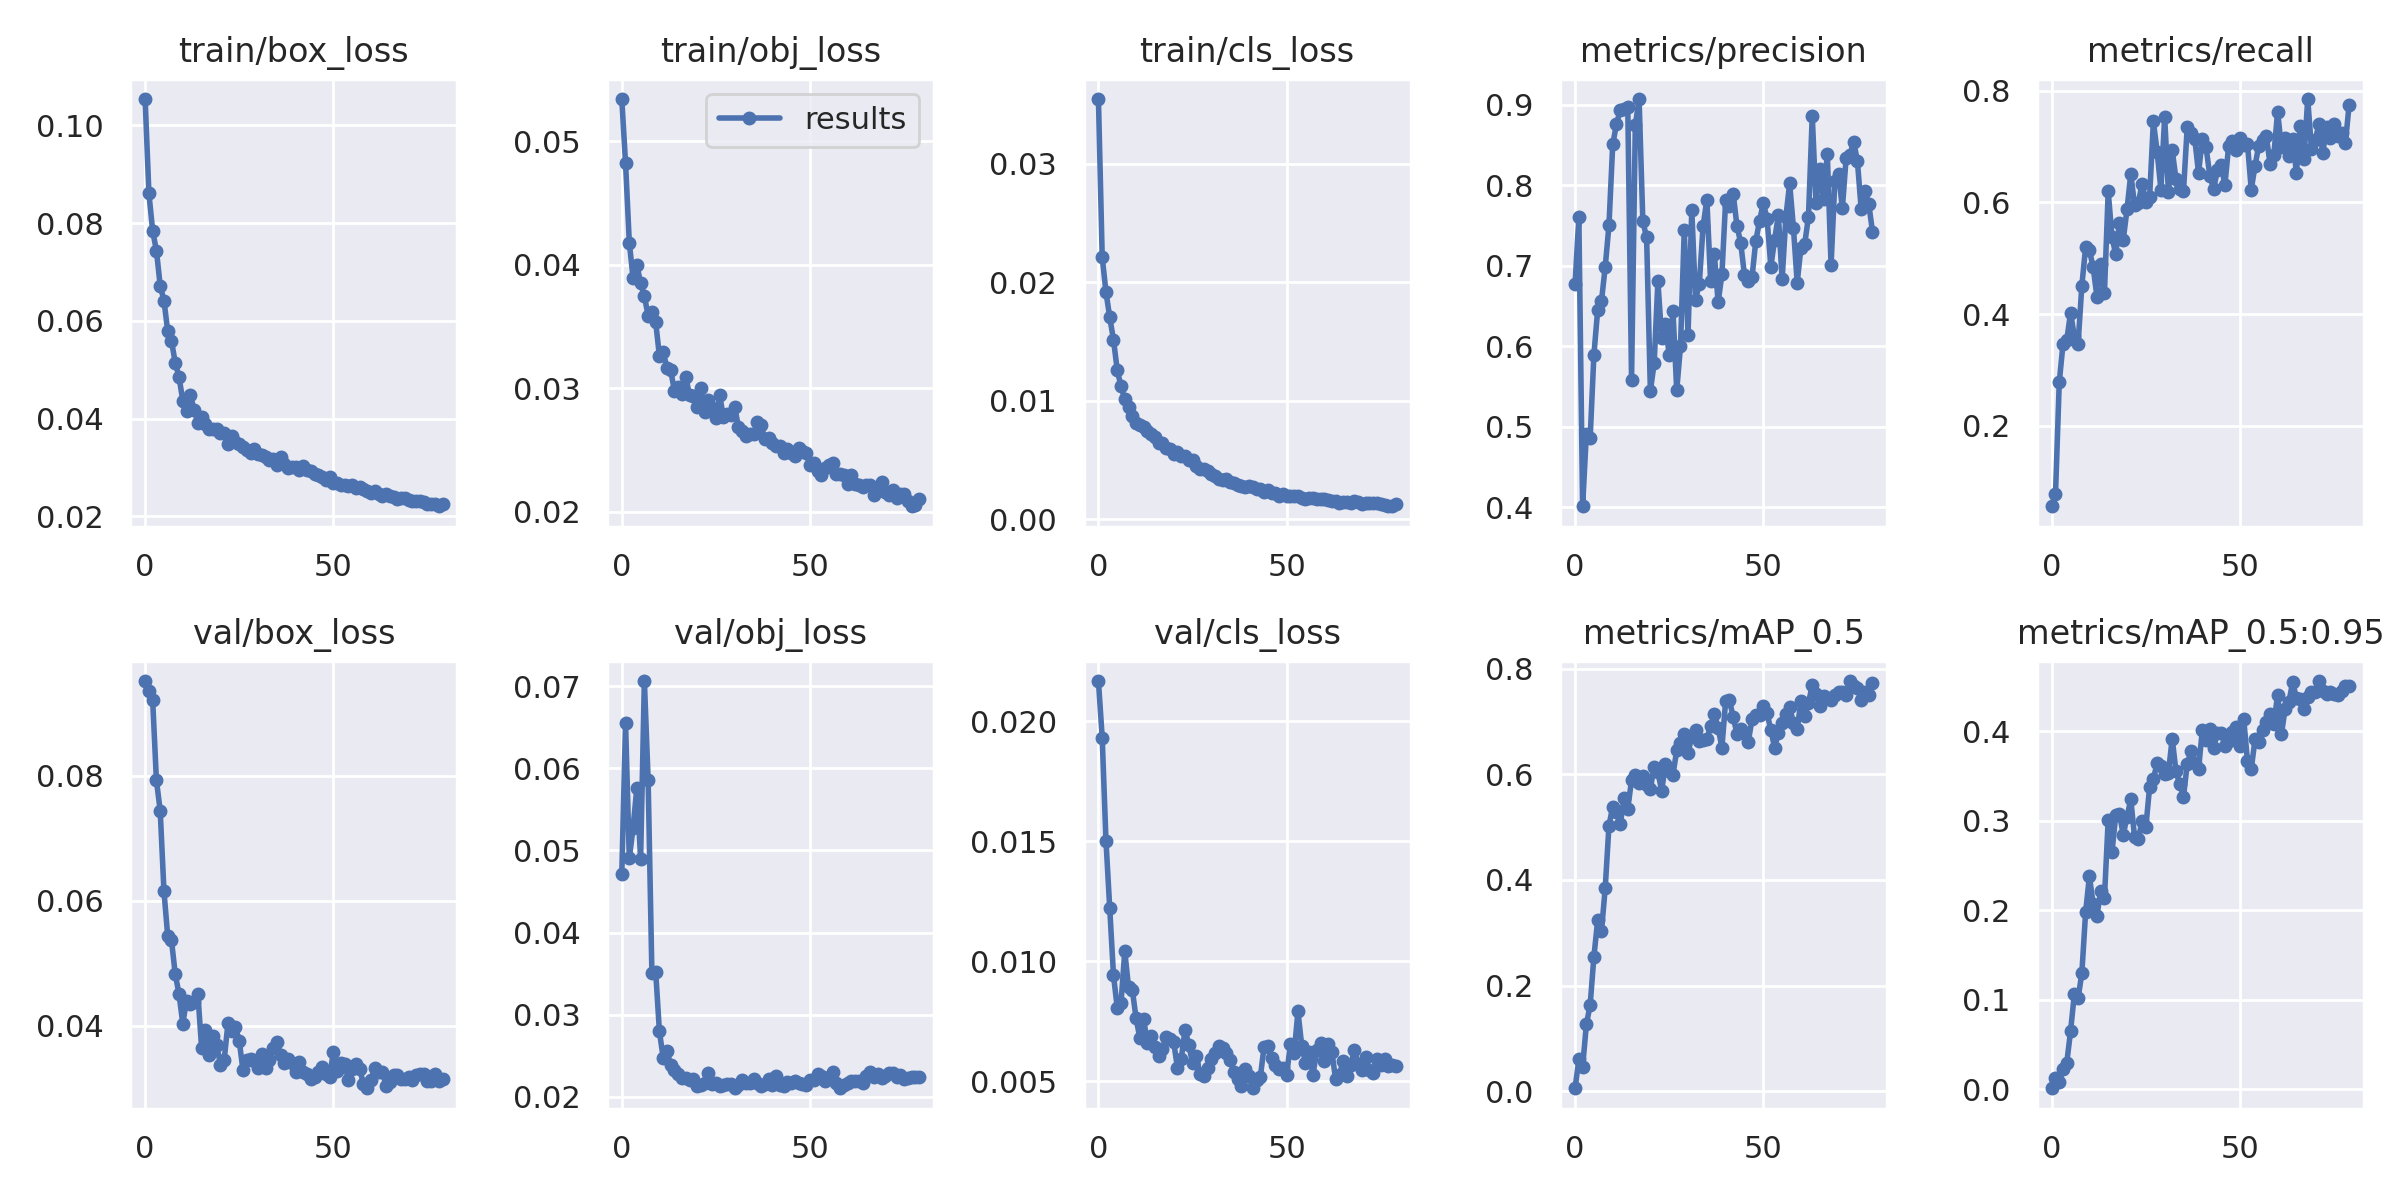

Values plotted in this chart, from the file beside it:
epoch, train/box_loss, train/obj_loss, train/cls_loss, metrics/precision, metrics/recall, metrics/mAP_0.5, metrics/mAP_0.5:0.95, val/box_loss, val/obj_loss, val/cls_loss, x/lr0, x/lr1, x/lr2
0, 0.1054, 0.05342, 0.03548, 0.6775, 0.05591, 0.005758, 0.001211, 0.09512, 0.04712, 0.02167, 0.0014, 0.0014, 0.0874
1, 0.08611, 0.04824, 0.02215, 0.7601, 0.0773, 0.06022, 0.01268, 0.09351, 0.06553, 0.01931, 0.002864, 0.002864, 0.07386
2, 0.07843, 0.04181, 0.01918, 0.4014, 0.2778, 0.04623, 0.00786, 0.09207, 0.04904, 0.01503, 0.004291, 0.004291, 0.06029
3, 0.07437, 0.03892, 0.01706, 0.4917, 0.3468, 0.1267, 0.02248, 0.07922, 0.05278, 0.01222, 0.005681, 0.005681, 0.04668
4, 0.06721, 0.04002, 0.01515, 0.4856, 0.3531, 0.163, 0.02988, 0.07439, 0.05761, 0.009414, 0.007034, 0.007034, 0.03303
5, 0.06416, 0.0385, 0.01258, 0.5895, 0.4028, 0.2549, 0.06487, 0.0615, 0.04902, 0.008073, 0.008349, 0.008349, 0.01935
6, 0.05786, 0.03748, 0.01122, 0.6449, 0.3602, 0.3236, 0.1061, 0.05428, 0.07064, 0.008286, 0.009258, 0.009258, 0.009258
7, 0.05587, 0.03587, 0.01012, 0.6557, 0.3463, 0.3026, 0.1017, 0.05361, 0.05856, 0.01041, 0.009258, 0.009258, 0.009258
8, 0.05141, 0.0362, 0.009505, 0.6984, 0.4511, 0.3842, 0.1298, 0.04821, 0.03505, 0.008914, 0.009134, 0.009134, 0.009134
9, 0.0485, 0.03538, 0.00872, 0.7501, 0.5196, 0.5031, 0.1977, 0.04506, 0.03526, 0.008823, 0.00901, 0.00901, 0.00901
10, 0.04368, 0.03261, 0.008101, 0.8505, 0.5144, 0.5389, 0.2377, 0.04031, 0.02796, 0.007623, 0.008886, 0.008886, 0.008886
11, 0.04145, 0.03293, 0.007923, 0.8759, 0.4842, 0.5289, 0.2074, 0.04398, 0.02472, 0.006814, 0.008762, 0.008762, 0.008762
12, 0.0449, 0.03169, 0.007761, 0.8931, 0.4315, 0.5059, 0.1934, 0.04344, 0.02553, 0.007584, 0.008639, 0.008639, 0.008639
13, 0.04184, 0.03145, 0.00742, 0.8944, 0.4899, 0.5548, 0.2215, 0.04369, 0.02386, 0.006622, 0.008515, 0.008515, 0.008515
14, 0.03916, 0.02978, 0.007155, 0.8972, 0.4375, 0.5353, 0.2135, 0.0451, 0.02329, 0.006902, 0.008391, 0.008391, 0.008391
15, 0.04031, 0.03016, 0.00691, 0.5586, 0.6197, 0.5889, 0.3013, 0.03644, 0.0228, 0.006443, 0.008268, 0.008268, 0.008268
16, 0.03895, 0.02955, 0.00644, 0.8743, 0.5383, 0.5983, 0.2649, 0.03926, 0.02226, 0.006058, 0.008144, 0.008144, 0.008144
17, 0.03787, 0.03093, 0.006423, 0.9069, 0.507, 0.5844, 0.3059, 0.03521, 0.02229, 0.006353, 0.00802, 0.00802, 0.00802
18, 0.03788, 0.02944, 0.005979, 0.7551, 0.564, 0.5972, 0.307, 0.03831, 0.02205, 0.006841, 0.007896, 0.007896, 0.007896
19, 0.03778, 0.02942, 0.005947, 0.735, 0.5331, 0.5794, 0.2844, 0.03687, 0.02214, 0.006774, 0.007772, 0.007772, 0.007772
20, 0.03703, 0.02847, 0.005509, 0.5447, 0.5877, 0.5731, 0.3044, 0.03373, 0.02126, 0.006632, 0.007649, 0.007649, 0.007649
21, 0.03711, 0.03, 0.00566, 0.5787, 0.6509, 0.6143, 0.324, 0.03454, 0.02143, 0.005549, 0.007525, 0.007525, 0.007525
22, 0.03487, 0.02811, 0.005364, 0.6804, 0.5955, 0.6041, 0.2818, 0.04032, 0.02163, 0.005941, 0.007401, 0.007401, 0.007401
23, 0.03648, 0.02904, 0.005313, 0.6105, 0.5986, 0.5688, 0.2792, 0.03915, 0.02284, 0.007159, 0.007278, 0.007278, 0.007278
24, 0.03527, 0.02844, 0.004983, 0.6281, 0.6336, 0.6191, 0.3002, 0.03978, 0.0215, 0.006525, 0.007154, 0.007154, 0.007154
25, 0.03469, 0.0276, 0.004957, 0.5887, 0.6006, 0.6067, 0.2929, 0.03752, 0.02165, 0.005761, 0.00703, 0.00703, 0.00703
26, 0.03413, 0.02946, 0.004477, 0.644, 0.6097, 0.5994, 0.3375, 0.03281, 0.0213, 0.006064, 0.006906, 0.006906, 0.006906
27, 0.03364, 0.02767, 0.004268, 0.5455, 0.7449, 0.6454, 0.3469, 0.03449, 0.02142, 0.005309, 0.006783, 0.006783, 0.006783
28, 0.03298, 0.02796, 0.004253, 0.5999, 0.6905, 0.6599, 0.3641, 0.03462, 0.02151, 0.005234, 0.006659, 0.006659, 0.006659
29, 0.03383, 0.02785, 0.004047, 0.7439, 0.6228, 0.6767, 0.3607, 0.0343, 0.0215, 0.005547, 0.006535, 0.006535, 0.006535
30, 0.03269, 0.02852, 0.003836, 0.6142, 0.753, 0.641, 0.3522, 0.03313, 0.0211, 0.005947, 0.006411, 0.006411, 0.006411
31, 0.03254, 0.02684, 0.003689, 0.7689, 0.6177, 0.6718, 0.3537, 0.03537, 0.02139, 0.006183, 0.006287, 0.006287, 0.006287
32, 0.03223, 0.02652, 0.003431, 0.6578, 0.6932, 0.6846, 0.3918, 0.03317, 0.02208, 0.006457, 0.006164, 0.006164, 0.006164
33, 0.0315, 0.02618, 0.003318, 0.6778, 0.6423, 0.6639, 0.3553, 0.03443, 0.02162, 0.006385, 0.00604, 0.00604, 0.00604
34, 0.03174, 0.02632, 0.00336, 0.7487, 0.6242, 0.6653, 0.3411, 0.03645, 0.02162, 0.006194, 0.005916, 0.005916, 0.005916
35, 0.03045, 0.02633, 0.003109, 0.7819, 0.6203, 0.6666, 0.327, 0.03735, 0.02222, 0.005887, 0.005792, 0.005792, 0.005792
36, 0.03211, 0.02725, 0.003085, 0.6808, 0.7356, 0.6909, 0.3636, 0.03528, 0.02165, 0.005392, 0.005669, 0.005669, 0.005669
37, 0.03078, 0.02701, 0.002875, 0.714, 0.7235, 0.7139, 0.3776, 0.034, 0.02128, 0.005099, 0.005545, 0.005545, 0.005545
38, 0.02978, 0.02594, 0.002794, 0.6545, 0.7135, 0.6882, 0.3645, 0.0346, 0.02158, 0.004816, 0.005421, 0.005421, 0.005421
39, 0.03007, 0.026, 0.002758, 0.6892, 0.6526, 0.6506, 0.3577, 0.03404, 0.02222, 0.005519, 0.005298, 0.005298, 0.005298
40, 0.03004, 0.02556, 0.002819, 0.7811, 0.7143, 0.7389, 0.401, 0.03256, 0.02145, 0.005226, 0.005174, 0.005174, 0.005174
41, 0.02946, 0.02535, 0.002733, 0.7739, 0.6983, 0.7398, 0.3905, 0.0342, 0.02251, 0.004718, 0.00505, 0.00505, 0.00505
42, 0.03021, 0.02538, 0.00252, 0.7892, 0.6476, 0.7087, 0.4023, 0.0325, 0.0214, 0.005058, 0.004926, 0.004926, 0.004926
43, 0.02939, 0.02479, 0.002537, 0.7495, 0.624, 0.6768, 0.3813, 0.03231, 0.02136, 0.005173, 0.004803, 0.004803, 0.004803
44, 0.02935, 0.0251, 0.002311, 0.7282, 0.6572, 0.6861, 0.3981, 0.03137, 0.0218, 0.006445, 0.004679, 0.004679, 0.004679
45, 0.02867, 0.0248, 0.002499, 0.6882, 0.6669, 0.6775, 0.3985, 0.03181, 0.02169, 0.006477, 0.004555, 0.004555, 0.004555
46, 0.02847, 0.02457, 0.002185, 0.6807, 0.631, 0.6616, 0.3832, 0.03252, 0.02188, 0.005984, 0.004431, 0.004431, 0.004431
47, 0.02802, 0.0252, 0.002176, 0.6857, 0.7016, 0.704, 0.3893, 0.03332, 0.02169, 0.005697, 0.004307, 0.004307, 0.004307
48, 0.02746, 0.02493, 0.001986, 0.7306, 0.7105, 0.7131, 0.3994, 0.03216, 0.02157, 0.005522, 0.004184, 0.004184, 0.004184
49, 0.0281, 0.02475, 0.002124, 0.7555, 0.6938, 0.7127, 0.4051, 0.03178, 0.02146, 0.005543, 0.00406, 0.00406, 0.00406
50, 0.02691, 0.02382, 0.001981, 0.7776, 0.7149, 0.7299, 0.3834, 0.03576, 0.02203, 0.005266, 0.003936, 0.003936, 0.003936
51, 0.02679, 0.024, 0.001979, 0.7585, 0.7031, 0.7153, 0.4133, 0.0328, 0.02206, 0.006576, 0.003812, 0.003812, 0.003812
52, 0.02632, 0.02329, 0.001994, 0.6988, 0.7048, 0.6843, 0.3665, 0.03403, 0.02275, 0.006198, 0.003689, 0.003689, 0.003689
53, 0.02646, 0.02296, 0.00198, 0.7322, 0.623, 0.6504, 0.3576, 0.03383, 0.02253, 0.007917, 0.003565, 0.003565, 0.003565
54, 0.02614, 0.02356, 0.001762, 0.7625, 0.6655, 0.679, 0.3908, 0.03132, 0.02198, 0.006492, 0.003441, 0.003441, 0.003441
55, 0.02639, 0.02379, 0.001732, 0.6831, 0.7017, 0.6981, 0.3878, 0.0331, 0.02242, 0.005779, 0.003318, 0.003318, 0.003318
56, 0.02578, 0.02394, 0.001828, 0.7609, 0.7124, 0.7134, 0.4008, 0.03376, 0.02301, 0.006238, 0.003194, 0.003194, 0.003194
57, 0.02599, 0.02305, 0.001786, 0.8021, 0.7182, 0.7268, 0.41, 0.03299, 0.02169, 0.005284, 0.00307, 0.00307, 0.00307
58, 0.02555, 0.02304, 0.001708, 0.7472, 0.6685, 0.6977, 0.419, 0.03068, 0.02104, 0.006302, 0.002946, 0.002946, 0.002946
59, 0.02511, 0.02301, 0.001718, 0.6789, 0.6847, 0.6859, 0.4078, 0.02996, 0.02145, 0.006601, 0.002822, 0.002822, 0.002822
... 20 more rows
